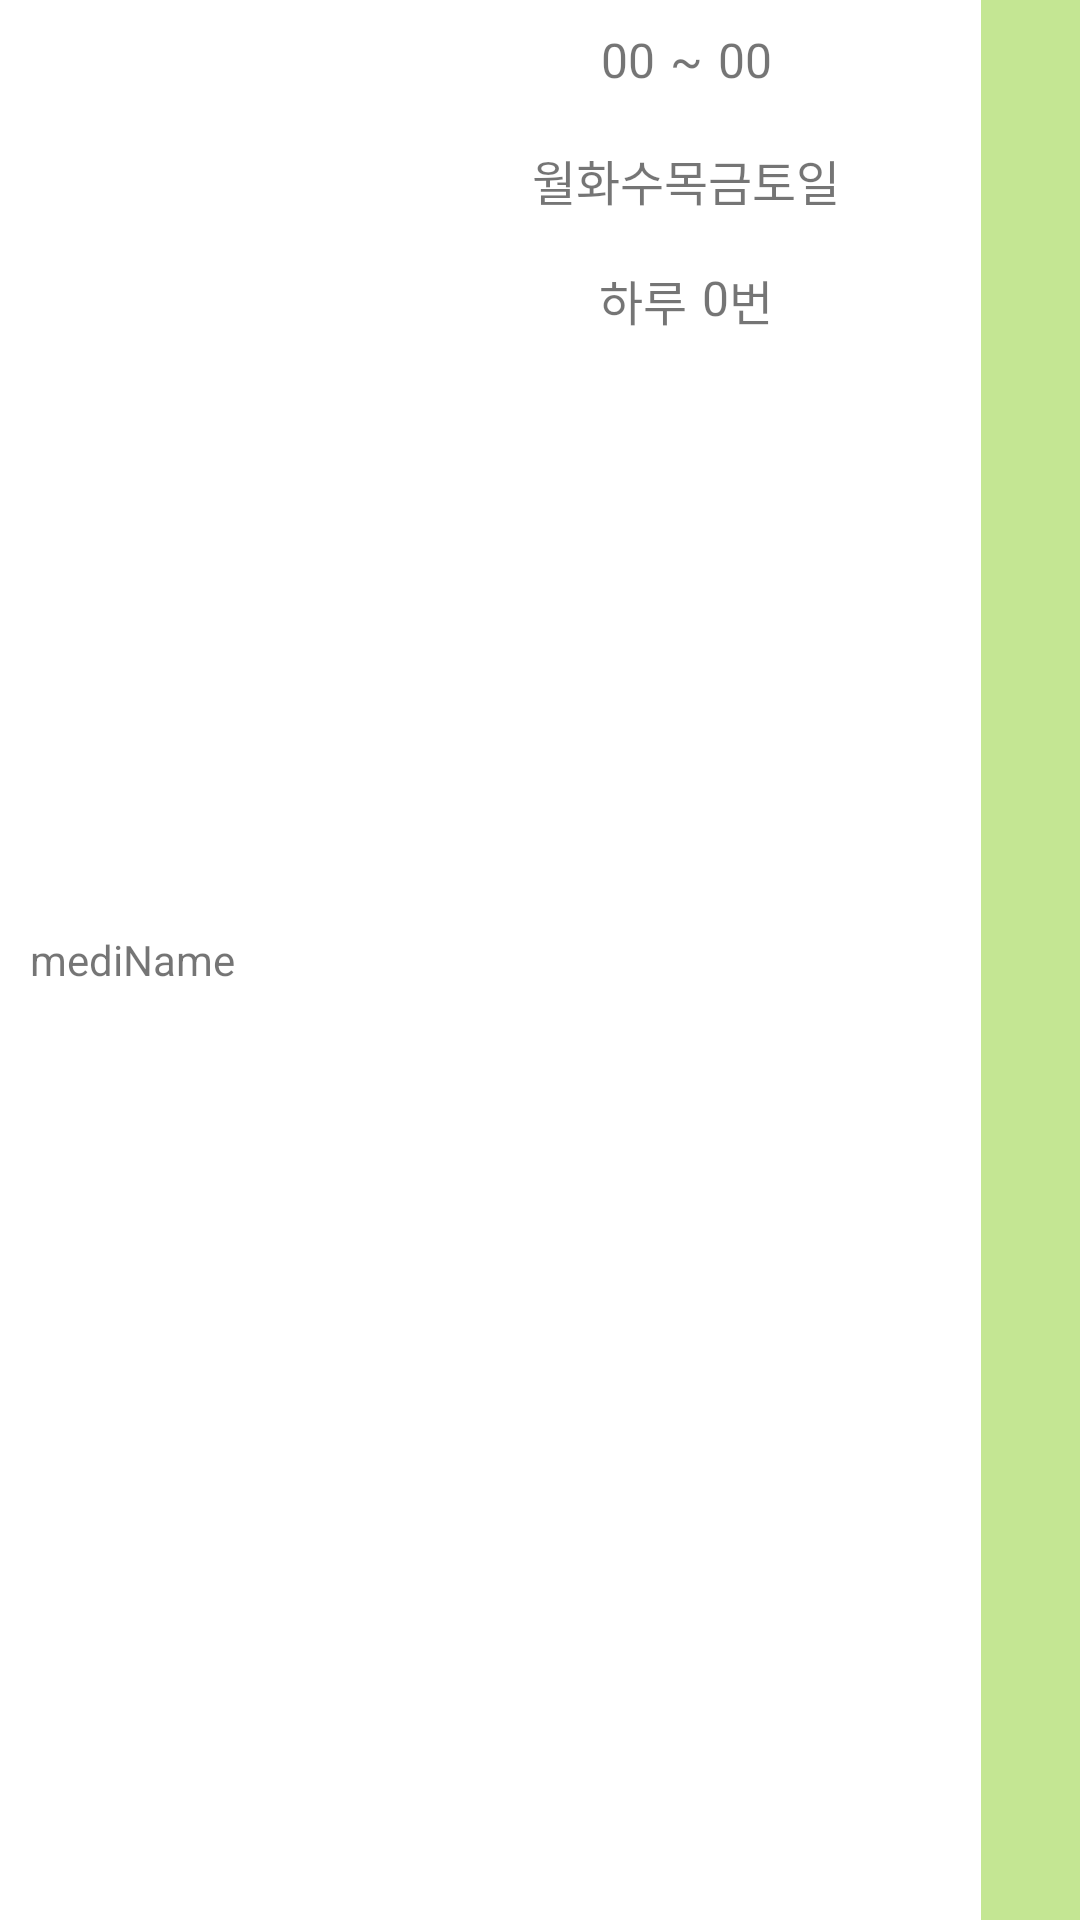

Write the Android layout XML for this screen, with the resource values it uses.
<!-- AndroidManifest.xml: application theme Theme.AppCompat.Light.NoActionBar -->
<!-- res/layout/rv_item_list.xml -->
<?xml version="1.0" encoding="utf-8"?>
<RelativeLayout xmlns:android="http://schemas.android.com/apk/res/android"
    android:layout_width="match_parent" android:layout_height="120dp"
    android:layout_margin="5dp"
    android:background="#ffffff">

    <LinearLayout
        android:id="@+id/ll_rv_item_list_container"
        android:layout_width="match_parent"
        android:layout_height="match_parent"
        android:orientation="horizontal">

        <LinearLayout
            android:layout_width="0dp"
            android:layout_height="match_parent"
            android:layout_weight="4"
            android:gravity="center_vertical">

            <TextView
                android:id="@+id/txt_rv_item_list_mediName"
                android:layout_width="wrap_content"
                android:layout_height="wrap_content"
                android:layout_marginLeft="10dp"
                android:text="mediName"/>

        </LinearLayout>

        <RelativeLayout
            android:layout_width="0dp"
            android:layout_height="match_parent"
            android:layout_weight="6"
            android:gravity="center_horizontal">

            <RelativeLayout
                android:id="@+id/rl_rv_item_list"
                android:layout_width="match_parent"
                android:layout_height="40dp"
                android:gravity="center">

                <TextView
                    android:id="@+id/txt_rv_item_list_startDate"
                    android:layout_width="wrap_content"
                    android:layout_height="wrap_content"
                    android:text="00"
                    android:textSize="16dp"/>

                <TextView
                    android:id="@+id/etc"
                    android:layout_width="wrap_content"
                    android:layout_height="wrap_content"
                    android:layout_toRightOf="@id/txt_rv_item_list_startDate"
                    android:layout_marginLeft="5dp"
                    android:text="~"
                    android:textSize="16dp"/>

                <TextView
                    android:id="@+id/txt_rv_item_list_endDate"
                    android:layout_width="wrap_content"
                    android:layout_height="wrap_content"
                    android:layout_toRightOf="@id/etc"
                    android:layout_marginLeft="5dp"
                    android:text="00"
                    android:textSize="16dp" />

            </RelativeLayout>

            <RelativeLayout
                android:id="@+id/rl_rv_item_list_2"
                android:layout_width="match_parent"
                android:layout_height="40dp"
                android:layout_below="@id/rl_rv_item_list"
                android:gravity="center">

                <TextView
                    android:id="@+id/txt_rv_item_list_mon"
                    android:layout_width="wrap_content"
                    android:layout_height="wrap_content"
                    android:text="월"
                    android:textSize="16dp"/>

                <TextView
                    android:id="@+id/txt_rv_item_list_tue"
                    android:layout_width="wrap_content"
                    android:layout_height="wrap_content"
                    android:layout_toRightOf="@id/txt_rv_item_list_mon"
                    android:text="화"
                    android:textSize="16dp"/>

                <TextView
                    android:id="@+id/txt_rv_item_list_wed"
                    android:layout_width="wrap_content"
                    android:layout_height="wrap_content"
                    android:layout_toRightOf="@id/txt_rv_item_list_tue"
                    android:text="수"
                    android:textSize="16dp"/>

                <TextView
                    android:id="@+id/txt_rv_item_list_thu"
                    android:layout_width="wrap_content"
                    android:layout_height="wrap_content"
                    android:layout_toRightOf="@id/txt_rv_item_list_wed"
                    android:text="목"
                    android:textSize="16dp"/>

                <TextView
                    android:id="@+id/txt_rv_item_list_fri"
                    android:layout_width="wrap_content"
                    android:layout_height="wrap_content"
                    android:layout_toRightOf="@id/txt_rv_item_list_thu"
                    android:text="금"
                    android:textSize="16dp"/>

                <TextView
                    android:id="@+id/txt_rv_item_list_sat"
                    android:layout_width="wrap_content"
                    android:layout_height="wrap_content"
                    android:layout_toRightOf="@id/txt_rv_item_list_fri"
                    android:text="토"
                    android:textSize="16dp"/>

                <TextView
                    android:id="@+id/txt_rv_item_list_sun"
                    android:layout_width="wrap_content"
                    android:layout_height="wrap_content"
                    android:layout_toRightOf="@id/txt_rv_item_list_sat"
                    android:text="일"
                    android:textSize="16dp"/>

            </RelativeLayout>

            <RelativeLayout
                android:layout_width="match_parent"
                android:layout_height="40dp"
                android:layout_below="@id/rl_rv_item_list_2"
                android:gravity="center">

                <TextView
                    android:id="@+id/etc2"
                    android:layout_width="wrap_content"
                    android:layout_height="wrap_content"
                    android:text="하루"
                    android:textSize="16dp"/>

                <TextView
                    android:id="@+id/txt_rv_item_list_timesPerDay"
                    android:layout_width="wrap_content"
                    android:layout_height="wrap_content"
                    android:layout_toRightOf="@id/etc2"
                    android:layout_marginLeft="5dp"
                    android:text="0"
                    android:textSize="16dp"/>

                <TextView
                    android:layout_width="wrap_content"
                    android:layout_height="wrap_content"
                    android:layout_toRightOf="@id/txt_rv_item_list_timesPerDay"
                    android:text="번"
                    android:textSize="16dp" />

            </RelativeLayout>

        </RelativeLayout>

        <LinearLayout
            android:id="@+id/lay1"
            android:layout_width="0dp"
            android:layout_height="match_parent"
            android:layout_weight="1"
            android:gravity="center"
            android:background="@color/pillItemOptionButton">

            <ImageView
                android:id="@+id/btn_go_setting"
                android:layout_width="22dp"
                android:layout_height="22dp"
                android:gravity="center"
                android:src="@drawable/btn_go_setting"/>

        </LinearLayout>

    </LinearLayout>

</RelativeLayout>
<!-- resources referenced by this layout -->
<resources>
  <color name="pillItemOptionButton">#c4e693</color>
</resources>
